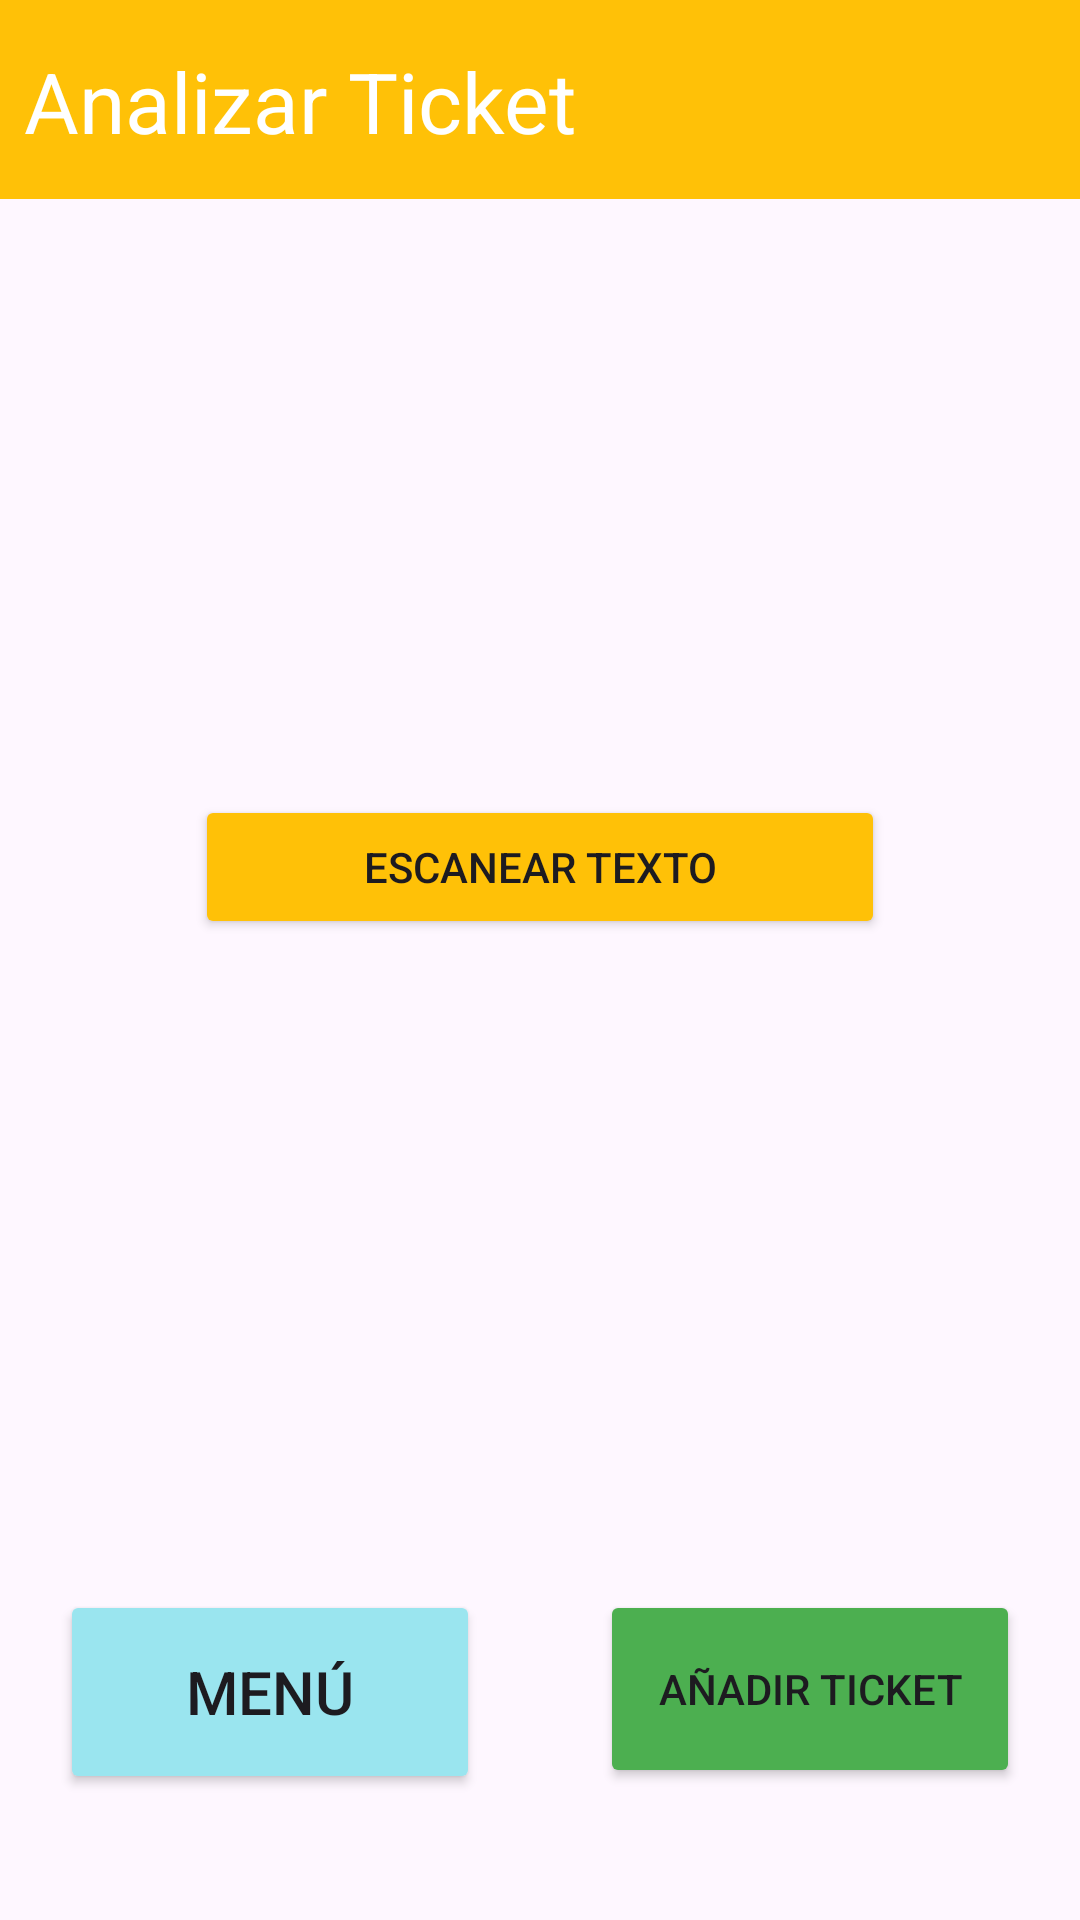

This screen was rendered from an Android layout file. Write that file and the resources it references.
<!-- AndroidManifest.xml: application theme Theme.FoodStockApp -->
<!-- res/layout/activity_analizar_ticket.xml -->
<?xml version="1.0" encoding="utf-8"?>
<androidx.constraintlayout.widget.ConstraintLayout xmlns:android="http://schemas.android.com/apk/res/android"
    xmlns:app="http://schemas.android.com/apk/res-auto"
    xmlns:tools="http://schemas.android.com/tools"
    android:layout_width="match_parent"
    android:layout_height="match_parent"
    tools:context=".AnalizarTicket">

    <LinearLayout
        android:layout_width="match_parent"
        android:layout_height="match_parent"
        android:orientation="vertical">

        <LinearLayout
            android:layout_width="match_parent"
            android:layout_height="match_parent"
            android:layout_weight="1.3"
            android:background="#FFC107"
            android:orientation="vertical">

            <LinearLayout
                android:layout_width="match_parent"
                android:layout_height="match_parent"
                android:orientation="horizontal">

                <LinearLayout
                    android:layout_width="match_parent"
                    android:layout_height="match_parent"
                    android:layout_weight="0.8"
                    android:orientation="horizontal">

                    <TextView
                        android:id="@+id/textView9"
                        android:layout_width="wrap_content"
                        android:layout_height="60dp"
                        android:layout_marginTop="15dp"
                        android:layout_weight="1"
                        android:text="Analizar Ticket"
                        android:textAlignment="center"
                        android:textColor="#FFFFFF"
                        android:textSize="28sp" />
                </LinearLayout>

                <LinearLayout
                    android:layout_width="match_parent"
                    android:layout_height="match_parent"
                    android:layout_weight="1"
                    android:orientation="horizontal">

                    <ImageView
                        android:id="@+id/imageView7"
                        android:layout_width="wrap_content"
                        android:layout_height="wrap_content"
                        android:layout_weight="1"
                        android:onClick="onCamara"
                        app:srcCompat="@drawable/camara" />
                </LinearLayout>
            </LinearLayout>
        </LinearLayout>

        <LinearLayout
            android:layout_width="match_parent"
            android:layout_height="match_parent"
            android:layout_weight="1"
            android:orientation="vertical">

            <ImageView
                android:id="@+id/idFoto"
                android:layout_width="match_parent"
                android:layout_height="match_parent"
                android:layout_marginTop="5dp"
                tools:srcCompat="@tools:sample/avatars" />
        </LinearLayout>

        <LinearLayout
            android:layout_width="match_parent"
            android:layout_height="match_parent"
            android:layout_weight="1.3"
            android:orientation="vertical">

            <LinearLayout
                android:layout_width="match_parent"
                android:layout_height="match_parent"
                android:layout_marginLeft="65dp"
                android:layout_marginRight="65dp"
                android:orientation="horizontal">

                <Button
                    android:id="@+id/idScan"
                    android:layout_width="wrap_content"
                    android:layout_height="wrap_content"
                    android:layout_weight="1"
                    android:backgroundTint="#FFC107"
                    android:onClick="onScan"
                    android:text="Escanear Texto"
                    app:cornerRadius="10dp"
                    app:icon="@drawable/texto" />
            </LinearLayout>
        </LinearLayout>

        <LinearLayout
            android:layout_width="match_parent"
            android:layout_height="match_parent"
            android:layout_weight="1"
            android:orientation="vertical">

            <ScrollView
                android:layout_width="match_parent"
                android:layout_height="match_parent" >

                <TextView
                    android:id="@+id/idTextoEscan"
                    android:layout_width="match_parent"
                    android:layout_height="wrap_content"
                    android:textAlignment="center"
                    android:textColor="#000000"
                    android:textColorHint="#000000"
                    android:textSize="16sp" />
            </ScrollView>

        </LinearLayout>

        <LinearLayout
            android:layout_width="match_parent"
            android:layout_height="match_parent"
            android:layout_weight="1.2"
            android:orientation="vertical">

            <LinearLayout
                android:layout_width="match_parent"
                android:layout_height="match_parent"
                android:orientation="horizontal">

                <LinearLayout
                    android:layout_width="match_parent"
                    android:layout_height="match_parent"
                    android:layout_weight="1"
                    android:orientation="horizontal">

                    <Button
                        android:id="@+id/button7"
                        android:layout_width="wrap_content"
                        android:layout_height="68dp"
                        android:layout_marginLeft="20dp"
                        android:layout_marginRight="20dp"
                        android:layout_weight="1"
                        android:backgroundTint="#9ae5ef"
                        android:onClick="onMenu"
                        android:text="Menú"
                        android:textSize="20sp"
                        app:cornerRadius="10dp"
                        app:icon="@drawable/cerrar_sesion" />
                </LinearLayout>

                <LinearLayout
                    android:layout_width="match_parent"
                    android:layout_height="match_parent"
                    android:layout_weight="1"
                    android:orientation="horizontal">

                    <Button
                        android:id="@+id/button8"
                        android:layout_width="wrap_content"
                        android:layout_height="66dp"
                        android:layout_marginLeft="20dp"
                        android:layout_marginRight="20dp"
                        android:layout_weight="1"
                        android:backgroundTint="#4CAF50"
                        android:onClick="onAnyadirInventario"
                        android:text="Añadir Ticket"
                        app:cornerRadius="10dp"
                        app:icon="@drawable/cuenta" />
                </LinearLayout>
            </LinearLayout>

        </LinearLayout>
    </LinearLayout>
</androidx.constraintlayout.widget.ConstraintLayout>
<!-- resources referenced by this layout -->
<resources>
  <!-- drawable cuenta: png bitmap (drawable, 9736 bytes) -->
  <!-- drawable texto: png bitmap (drawable, 2942 bytes) -->
  <style name="Theme.FoodStockApp" parent="Base.Theme.FoodStockApp" />
  <style name="Base.Theme.FoodStockApp" parent="Theme.Material3.DayNight.NoActionBar">
          
          
      </style>
</resources>
